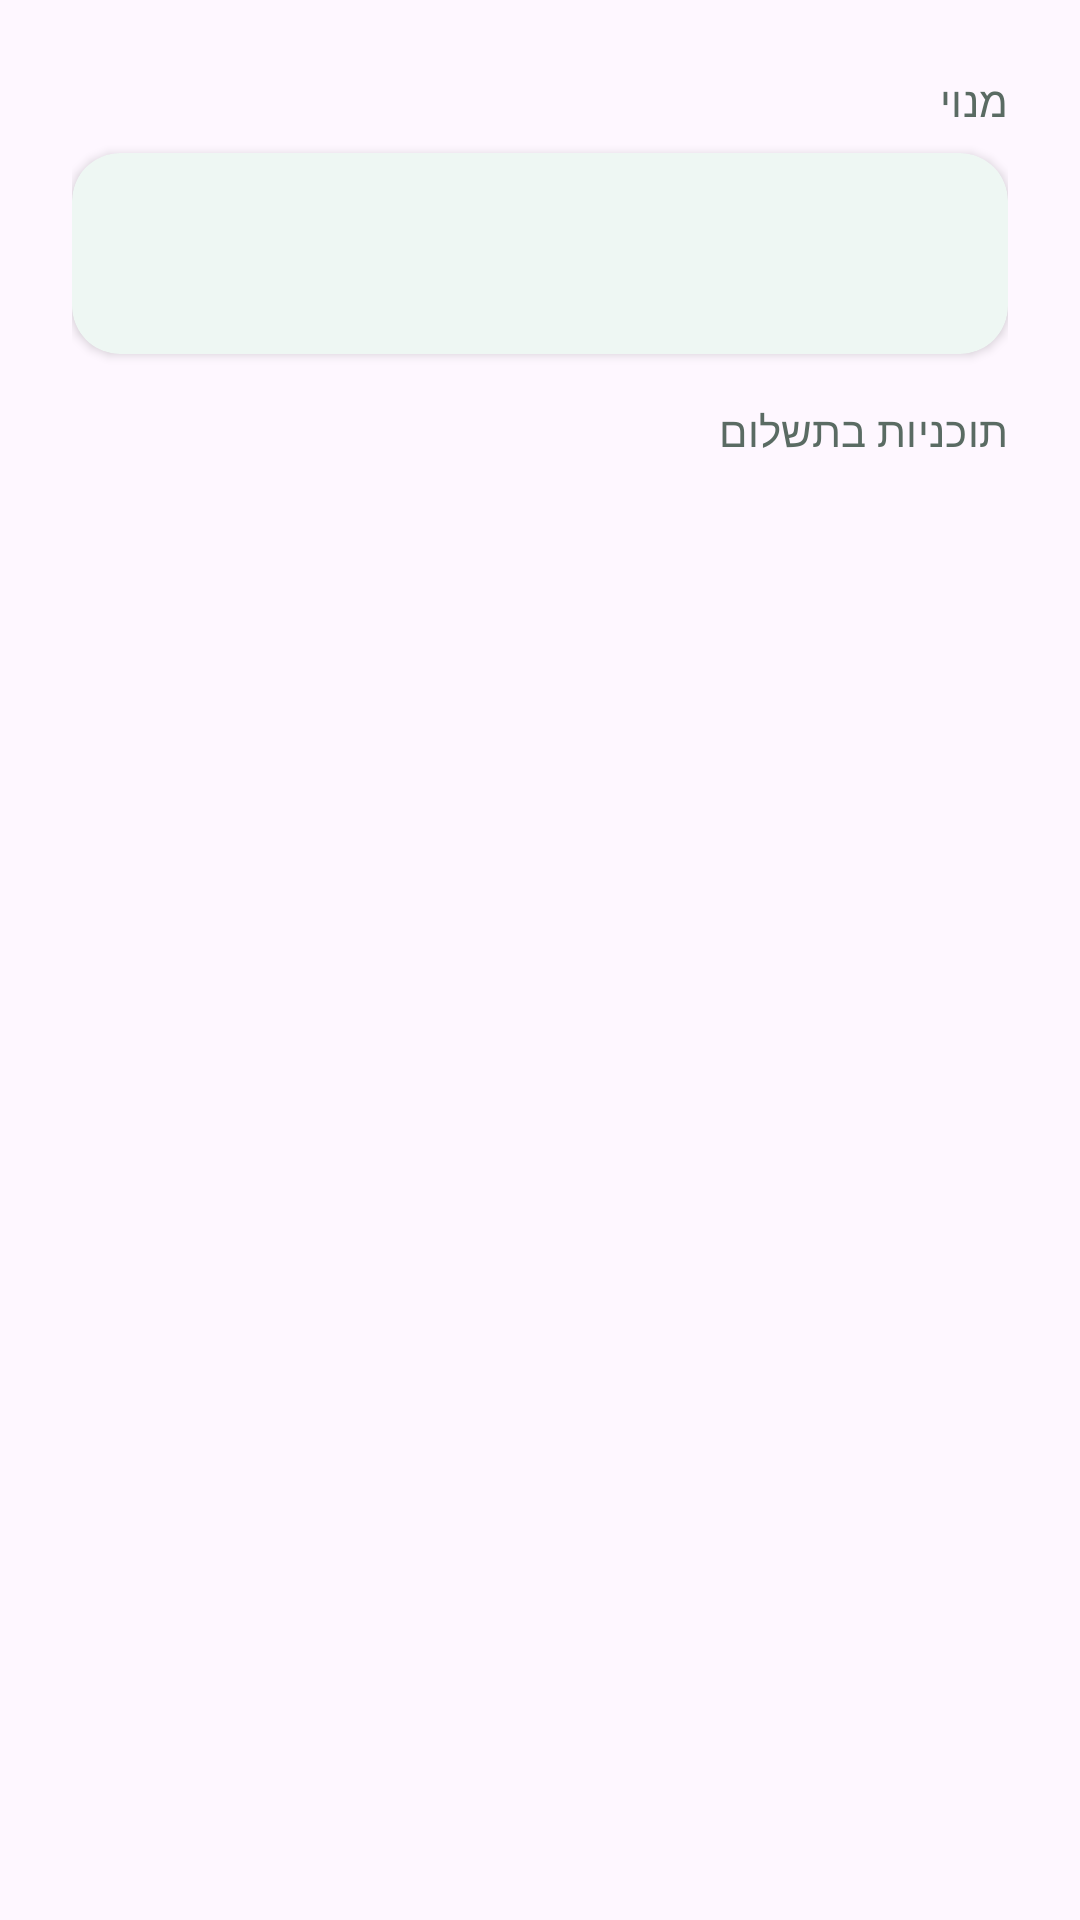

Produce the Android XML layout that renders to this screen, including the resource entries it uses.
<!-- AndroidManifest.xml: application theme Theme.GreenFlow.DayNight -->
<!-- res/layout/fragment_subscription.xml -->
<?xml version="1.0" encoding="utf-8"?>
<ScrollView
    xmlns:android="http://schemas.android.com/apk/res/android"
    xmlns:app="http://schemas.android.com/apk/res-auto"
    android:layout_width="match_parent"
    android:layout_height="match_parent"
    android:background="?android:attr/colorBackground"
    android:fillViewport="true"
    android:layoutDirection="rtl">

    <LinearLayout
        android:layout_width="match_parent"
        android:layout_height="wrap_content"
        android:orientation="vertical"
        android:paddingStart="@dimen/screen_padding_h"
        android:paddingEnd="@dimen/screen_padding_h"
        android:paddingTop="@dimen/screen_padding_v"
        android:paddingBottom="@dimen/spacing_xl">

        <com.google.android.material.progressindicator.CircularProgressIndicator
            android:id="@+id/subscriptionProgress"
            android:layout_width="wrap_content"
            android:layout_height="wrap_content"
            android:layout_gravity="center"
            android:indeterminate="true"
            android:visibility="gone" />

        <TextView
            android:id="@+id/subscriptionSectionTitle"
            android:layout_width="wrap_content"
            android:layout_height="wrap_content"
            android:layout_marginBottom="@dimen/section_header_margin_bottom"
            android:text="@string/subscription_card"
            style="@style/TextAppearance.GreenFlow.SectionTitle"
            android:textDirection="rtl" />

        <TextView
            android:id="@+id/trialSectionTitle"
            android:layout_width="wrap_content"
            android:layout_height="wrap_content"
            android:layout_marginBottom="@dimen/spacing_sm"
            android:text="@string/trial_section"
            style="@style/TextAppearance.GreenFlow.SectionTitle"
            android:textDirection="rtl"
            android:visibility="gone" />

        <com.google.android.material.card.MaterialCardView
            style="@style/Widget.GreenFlow.Card"
            android:id="@+id/subscriptionCard"
            android:layout_width="match_parent"
            android:layout_height="wrap_content"
            android:layout_marginBottom="@dimen/spacing_md"
            app:cardElevation="@dimen/card_elevation">

            <LinearLayout
                android:layout_width="match_parent"
                android:layout_height="wrap_content"
                android:orientation="vertical"
                android:padding="@dimen/spacing_lg">

                <TextView
                    android:id="@+id/subscriptionStatusText"
                    android:layout_width="match_parent"
                    android:layout_height="wrap_content"
                    android:textDirection="rtl" />

                <com.google.android.material.button.MaterialButton
                    android:id="@+id/trialButton"
                    style="@style/Widget.GreenFlow.Button"
                    android:layout_width="match_parent"
                    android:layout_height="wrap_content"
                    android:layout_marginTop="@dimen/spacing_md"
                    android:text="@string/btn_trial"
                    android:visibility="gone" />

                <com.google.android.material.button.MaterialButton
                    android:id="@+id/cancelSubscriptionButton"
                    style="@style/Widget.GreenFlow.Button.Text"
                    android:layout_width="match_parent"
                    android:layout_height="wrap_content"
                    android:layout_marginTop="@dimen/spacing_md"
                    android:text="@string/btn_cancel_subscription"
                    android:visibility="gone" />
            </LinearLayout>
        </com.google.android.material.card.MaterialCardView>

        <TextView
            android:layout_width="wrap_content"
            android:layout_height="wrap_content"
            android:layout_marginBottom="@dimen/section_header_margin_bottom"
            android:text="@string/plans_section"
            style="@style/TextAppearance.GreenFlow.SectionTitle"
            android:textDirection="rtl" />

        <LinearLayout
            android:id="@+id/plansList"
            android:layout_width="match_parent"
            android:layout_height="wrap_content"
            android:orientation="vertical"
            android:layout_marginBottom="@dimen/spacing_md" />

    </LinearLayout>
</ScrollView>
<!-- resources referenced by this layout -->
<resources>
  <dimen name="card_elevation">2dp</dimen>
  <dimen name="screen_padding_h">24dp</dimen>
  <dimen name="screen_padding_v">24dp</dimen>
  <dimen name="section_header_margin_bottom">8dp</dimen>
  <dimen name="spacing_lg">24dp</dimen>
  <dimen name="spacing_md">16dp</dimen>
  <dimen name="spacing_sm">8dp</dimen>
  <dimen name="spacing_xl">32dp</dimen>
  <string name="btn_cancel_subscription">ביטול מנוי</string>
  <string name="btn_trial">7 ימי ניסיון חינם</string>
  <string name="plans_section">תוכניות בתשלום</string>
  <string name="subscription_card">מנוי</string>
  <string name="trial_section">7 ימי ניסיון</string>
  <style name="TextAppearance.GreenFlow.SectionTitle" parent="TextAppearance.Material3.TitleSmall">
          <item name="android:textColor">?attr/colorOnSurfaceVariant</item>
      </style>
  <style name="Widget.GreenFlow.Button" parent="Widget.Material3.Button">
          <item name="android:textColor">@color/onPrimary</item>
          <item name="backgroundTint">@color/primary</item>
          <item name="cornerRadius">@dimen/button_corner</item>
          <item name="android:paddingStart">24dp</item>
          <item name="android:paddingEnd">24dp</item>
          <item name="android:paddingTop">14dp</item>
          <item name="android:paddingBottom">14dp</item>
          <item name="android:textAllCaps">false</item>
      </style>
  <style name="Widget.GreenFlow.Button.Text" parent="Widget.Material3.Button.TextButton">
          <item name="android:textColor">@color/primary</item>
          <item name="android:textAllCaps">false</item>
      </style>
  <style name="Widget.GreenFlow.Card" parent="Widget.Material3.CardView.Elevated">
          <item name="cardBackgroundColor">?attr/colorSurface</item>
          <item name="cardCornerRadius">@dimen/card_corner</item>
          <item name="cardElevation">@dimen/card_elevation</item>
      </style>
  <color name="onPrimary">#FFFFFF</color>
  <color name="primary">#1B9B5E</color>
  <dimen name="button_corner">12dp</dimen>
  <dimen name="card_corner">16dp</dimen>
  <color name="primaryLight">#E8F5EE</color>
  <color name="primaryDark">#157A4A</color>
  <color name="surface">#FFFFFF</color>
  <color name="onSurface">#1A2E24</color>
  <color name="surfaceVariant">#F5F9F6</color>
  <color name="onSurfaceVariant">#5A6B63</color>
  <color name="outline">#A8B8B0</color>
  <color name="outlineVariant">#DCE5E0</color>
  <color name="error">#BA1A1A</color>
  <color name="onError">#FFFFFF</color>
  <color name="background">#F0F7F2</color>
</resources>
